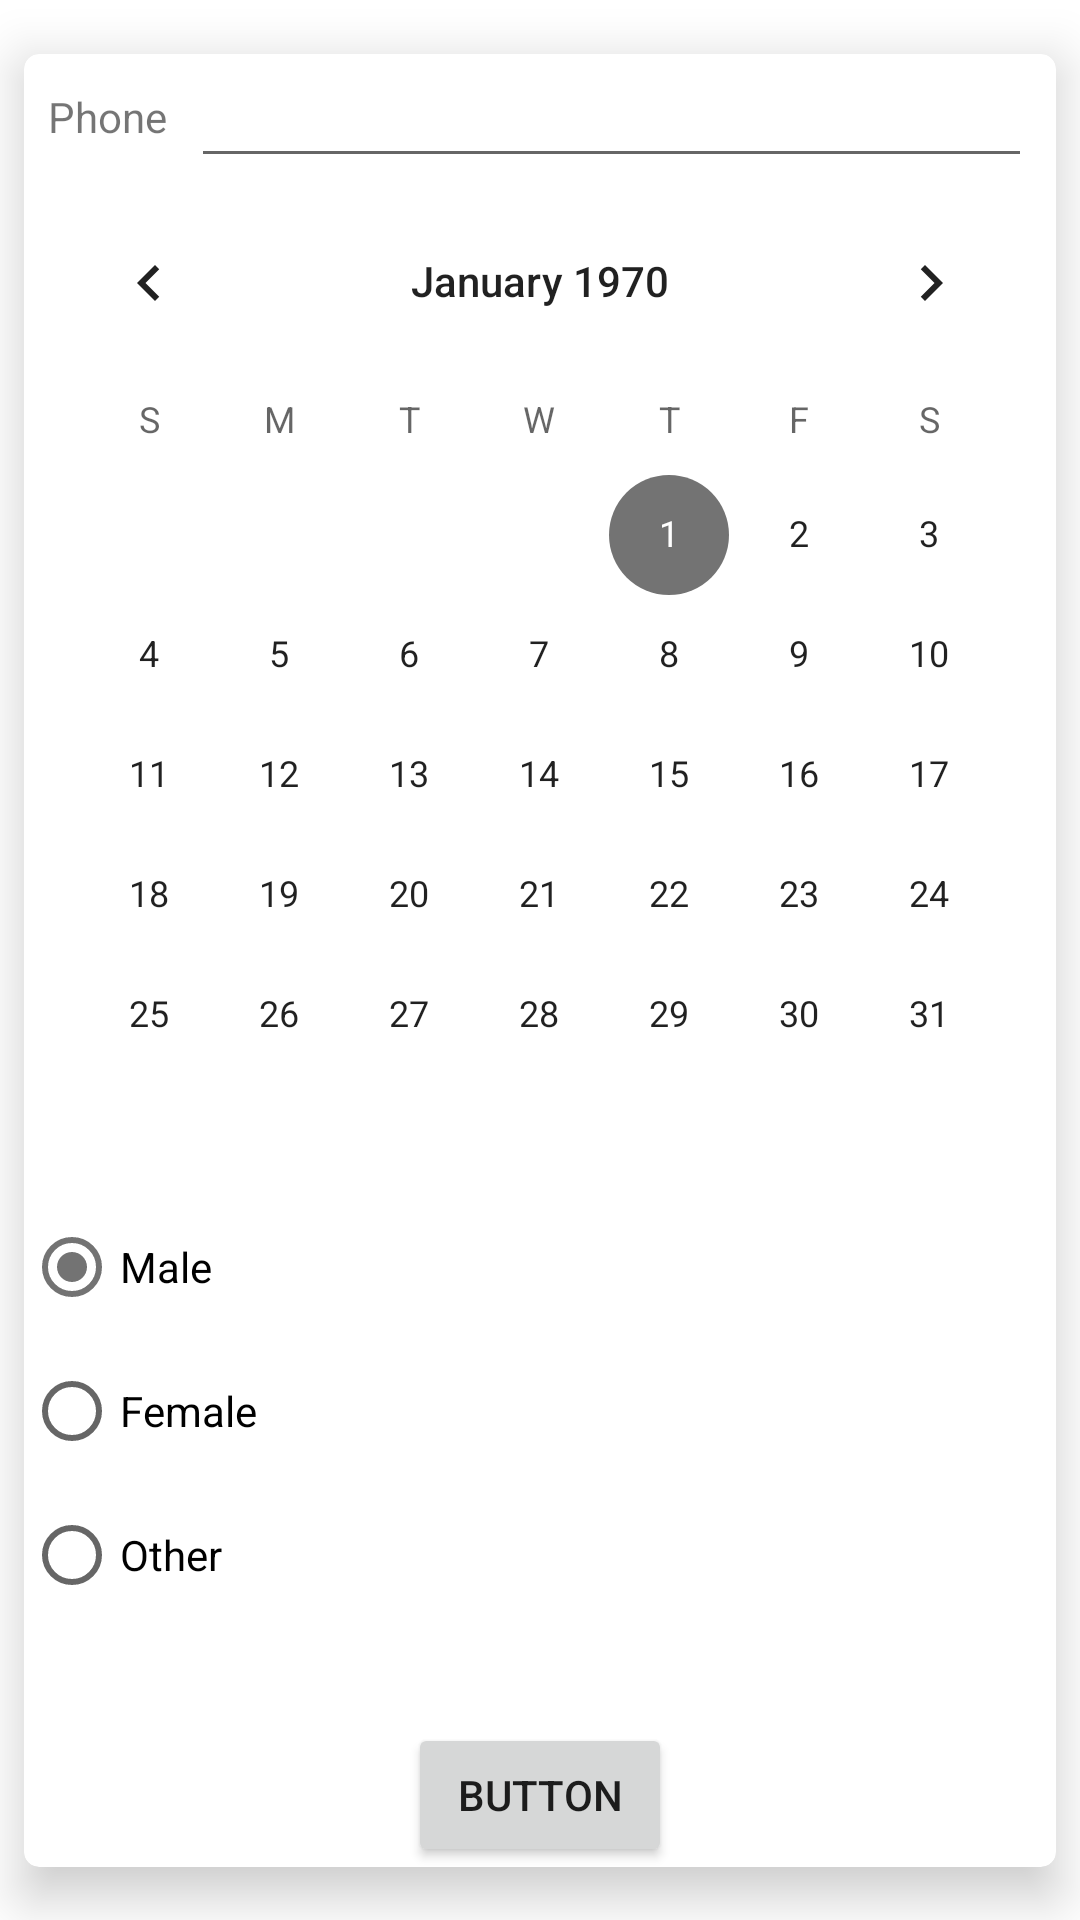

The Android layout XML behind this screen, and the referenced resources:
<!-- AndroidManifest.xml: application theme AppTheme -->
<!-- res/layout/activity_completeinfo.xml -->
<?xml version="1.0" encoding="utf-8"?>
<androidx.constraintlayout.widget.ConstraintLayout xmlns:android="http://schemas.android.com/apk/res/android"
    xmlns:app="http://schemas.android.com/apk/res-auto"
    xmlns:tools="http://schemas.android.com/tools"
    android:layout_width="match_parent"
    android:layout_height="match_parent"
    tools:context=".CompleteInfo.Completeinfo">

    <com.google.android.material.card.MaterialCardView
        style="@style/Widget.MaterialComponents.CardView"
        android:layout_width="match_parent"
        android:layout_height="wrap_content"
        android:layout_marginStart="8dp"
        android:layout_marginEnd="8dp"
        app:cardCornerRadius="5dp"
        app:cardElevation="10dp"
        app:cardMaxElevation="10dp"
        app:layout_constraintBottom_toBottomOf="parent"
        app:layout_constraintEnd_toEndOf="parent"
        app:layout_constraintStart_toStartOf="parent"
        app:layout_constraintTop_toTopOf="parent">

        <androidx.constraintlayout.widget.ConstraintLayout
            android:layout_width="match_parent"
            android:layout_height="match_parent">

            <TextView

                android:id="@+id/textView2"
                android:layout_width="wrap_content"
                android:layout_height="wrap_content"
                android:layout_marginStart="8dp"
                android:layout_marginEnd="8dp"
                android:text="Phone"
                app:layout_constraintBottom_toBottomOf="@+id/_phone"
                app:layout_constraintEnd_toStartOf="@+id/_phone"
                app:layout_constraintStart_toStartOf="parent"
                app:layout_constraintTop_toTopOf="@+id/_phone" />

            <EditText
                android:id="@+id/_phone"
                android:layout_width="0dp"
                android:layout_height="wrap_content"
                android:layout_marginEnd="8dp"
                android:ems="10"
                android:inputType="phone"
                app:layout_constraintBottom_toTopOf="@+id/calendarView"
                app:layout_constraintEnd_toEndOf="parent"
                app:layout_constraintStart_toEndOf="@+id/textView2"
                app:layout_constraintTop_toTopOf="parent" />


            <RadioGroup
                android:id="@+id/radioGroup"
                android:layout_width="0dp"
                android:layout_height="wrap_content"
                android:layout_marginBottom="32dp"
                android:checkedButton="@+id/male"
                android:orientation="vertical"
                app:layout_constraintBottom_toTopOf="@+id/button"
                app:layout_constraintEnd_toEndOf="parent"
                app:layout_constraintStart_toStartOf="parent"
                app:layout_constraintTop_toBottomOf="@+id/calendarView">

                <RadioButton
                    android:id="@+id/male"
                    android:layout_width="wrap_content"
                    android:layout_height="wrap_content"
                    android:text="@string/male" />

                <RadioButton
                    android:id="@+id/Female"
                    android:layout_width="wrap_content"
                    android:layout_height="wrap_content"
                    android:text="@string/Female" />

                <RadioButton
                    android:id="@+id/other"
                    android:layout_width="wrap_content"
                    android:layout_height="wrap_content"
                    android:text="@string/other" />
            </RadioGroup>

            <Button
                android:id="@+id/button"
                android:layout_width="wrap_content"
                android:layout_height="wrap_content"
                android:onClick="next"
                android:text="Button"
                app:layout_constraintBottom_toBottomOf="parent"
                app:layout_constraintEnd_toEndOf="parent"
                app:layout_constraintStart_toStartOf="parent" />

            <CalendarView
                android:id="@+id/calendarView"
                android:layout_width="0dp"
                android:layout_height="wrap_content"
                android:layout_marginTop="1dp"
                app:layout_constraintBottom_toTopOf="@+id/radioGroup"
                app:layout_constraintEnd_toEndOf="parent"
                app:layout_constraintStart_toStartOf="parent"
                app:layout_constraintTop_toBottomOf="@+id/_phone" />
        </androidx.constraintlayout.widget.ConstraintLayout>
    </com.google.android.material.card.MaterialCardView>

</androidx.constraintlayout.widget.ConstraintLayout>
<!-- resources referenced by this layout -->
<resources>
  <string name="Female">Female</string>
  <string name="male">Male</string>
  <string name="other">Other</string>
  <style name="AppTheme" parent="Theme.MaterialComponents.Light.NoActionBar">
  
  
          
          <item name="colorPrimary">#212121</item>
          <item name="colorPrimaryDark">#282828</item>
          <item name="colorAccent">#737373</item>
          
  
          <item name="android:statusBarColor">#212121</item>
  
  
          
  
      </style>
</resources>
